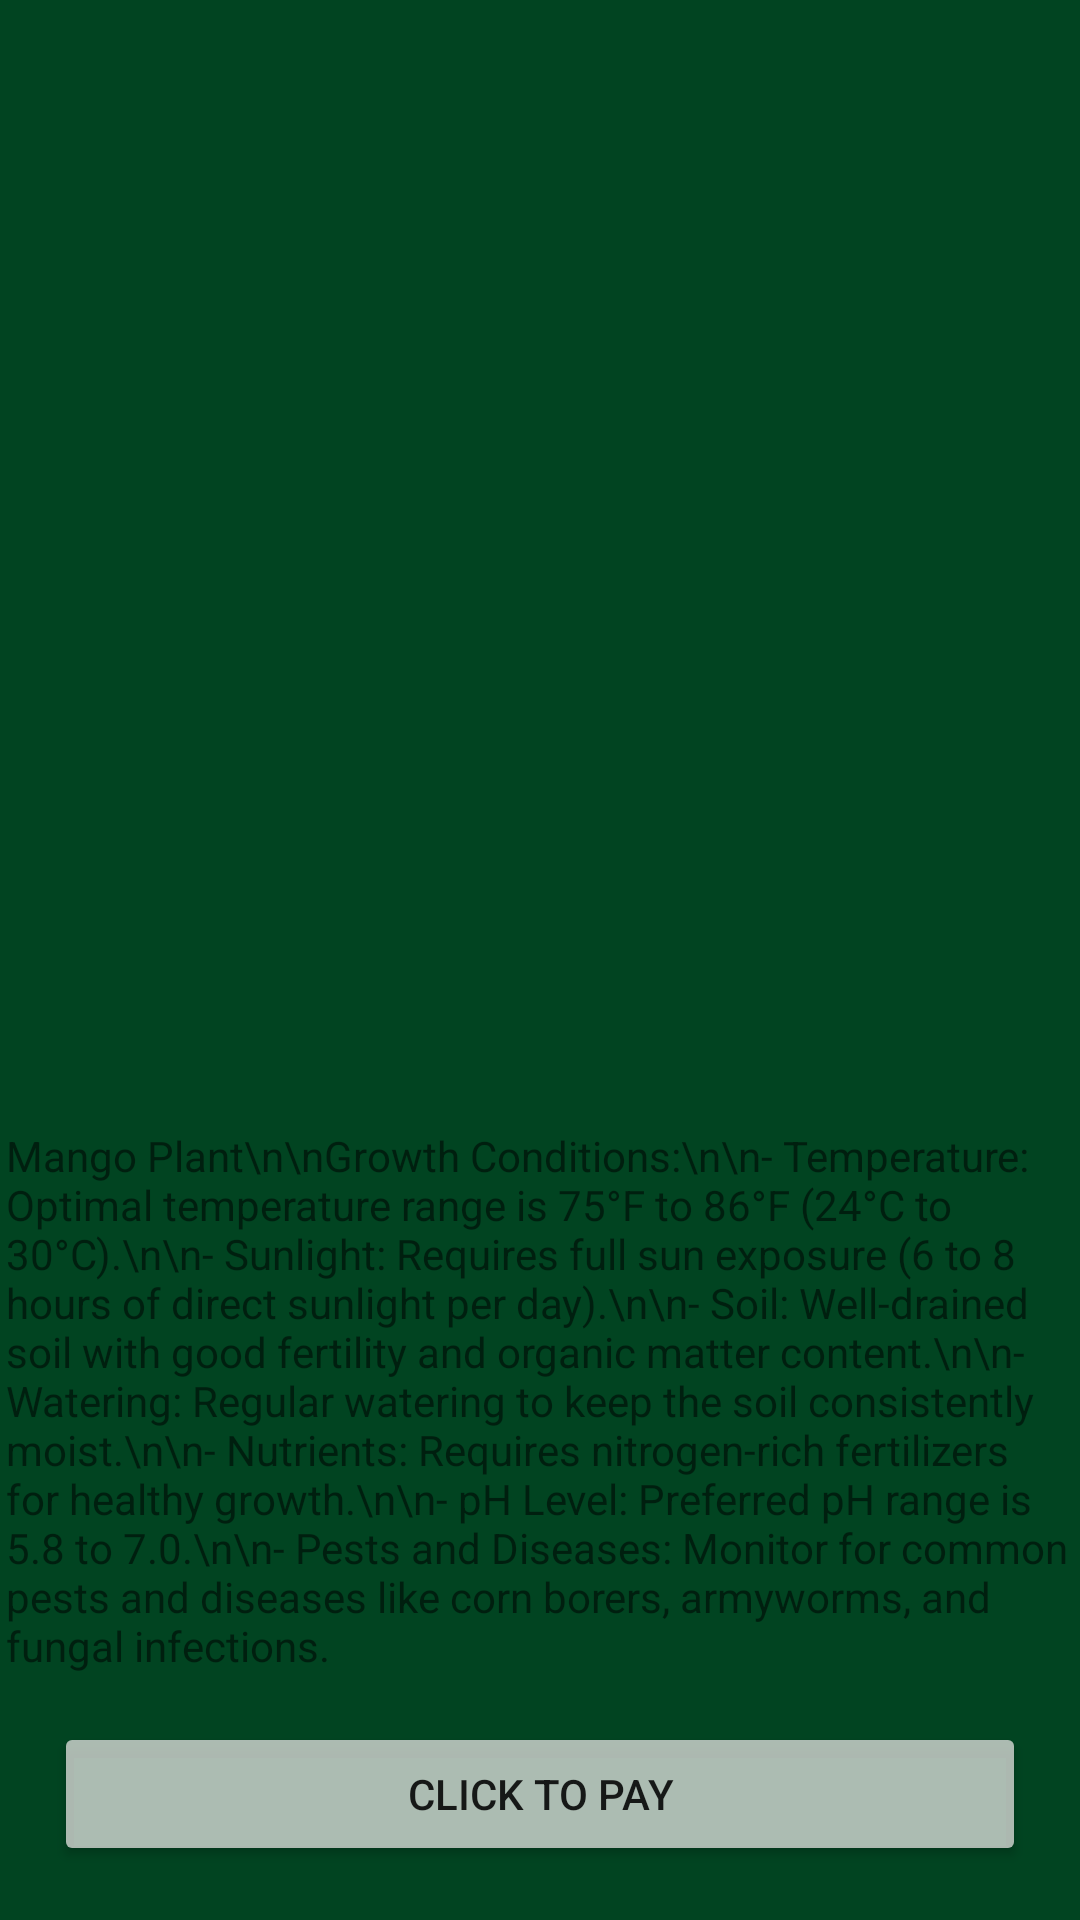

Write the Android layout XML for this screen, with the resource values it uses.
<!-- AndroidManifest.xml: application theme Theme.MiniPlants -->
<!-- res/layout/activity_productdesc_two.xml -->
<?xml version="1.0" encoding="utf-8"?>
<androidx.constraintlayout.widget.ConstraintLayout xmlns:android="http://schemas.android.com/apk/res/android"
    xmlns:app="http://schemas.android.com/apk/res-auto"
    xmlns:tools="http://schemas.android.com/tools"
    android:layout_width="match_parent"
    android:layout_height="match_parent"
    android:background="#014421"
    tools:context=".Productdesc_two">



    <LinearLayout
        android:layout_width="match_parent"
        android:layout_height="match_parent"
        android:orientation="vertical"
        android:padding="2dp"
        app:layout_constraintEnd_toEndOf="parent"
        app:layout_constraintStart_toStartOf="parent">

        <ImageView
            android:padding="5dp"
            android:id="@+id/imageView"
            android:layout_width="match_parent"
            android:layout_height="597dp"
            android:layout_weight="1"
            android:src="@drawable/mango" />



        
        <TextView
            android:layout_height="wrap_content"
            android:id="@+id/descriptionTextView2"
            android:layout_width="match_parent"
            android:text="Mango Plant\n\nGrowth Conditions:\n\n- Temperature: Optimal temperature range is 75°F to 86°F (24°C to 30°C).\n\n- Sunlight: Requires full sun exposure (6 to 8 hours of direct sunlight per day).\n\n- Soil: Well-drained soil with good fertility and organic matter content.\n\n- Watering: Regular watering to keep the soil consistently moist.\n\n- Nutrients: Requires nitrogen-rich fertilizers for healthy growth.\n\n- pH Level: Preferred pH range is 5.8 to 7.0.\n\n- Pests and Diseases: Monitor for common pests and diseases like corn borers, armyworms, and fungal infections." />


        <Button
            android:id="@+id/button_pay"
            android:layout_width="match_parent"
            android:layout_height="wrap_content"
            android:text="Click to pay"
            android:onClick="onClick"
            android:backgroundTint="#B5F3EDED"
            android:layout_margin="16dp"/>


    </LinearLayout>


</androidx.constraintlayout.widget.ConstraintLayout>
<!-- resources referenced by this layout -->
<resources>
  <style name="Theme.MiniPlants" parent="Theme.MaterialComponents.Light.NoActionBar">
          
          <item name="colorPrimary">@color/purple_500</item>
          <item name="colorPrimaryVariant">@color/purple_700</item>
          <item name="colorOnPrimary">@color/white</item>
          
          <item name="colorSecondary">@color/teal_200</item>
          <item name="colorSecondaryVariant">@color/teal_700</item>
          <item name="colorOnSecondary">@color/black</item>
          
          <item name="android:statusBarColor" tools:targetApi="21">@color/white</item>
          
      </style>
  <!-- not gathered from this repository: default colours our renderer supplied (Android Studio template values) -->
  <color name="purple_500">#FF6200EE</color>
  <color name="purple_700">#FF3700B3</color>
  <color name="teal_200">#FF03DAC5</color>
  <color name="teal_700">#FF018786</color>
  <color name="black">#FF000000</color>
  <color name="white">#FFFFFFFF</color>
</resources>
